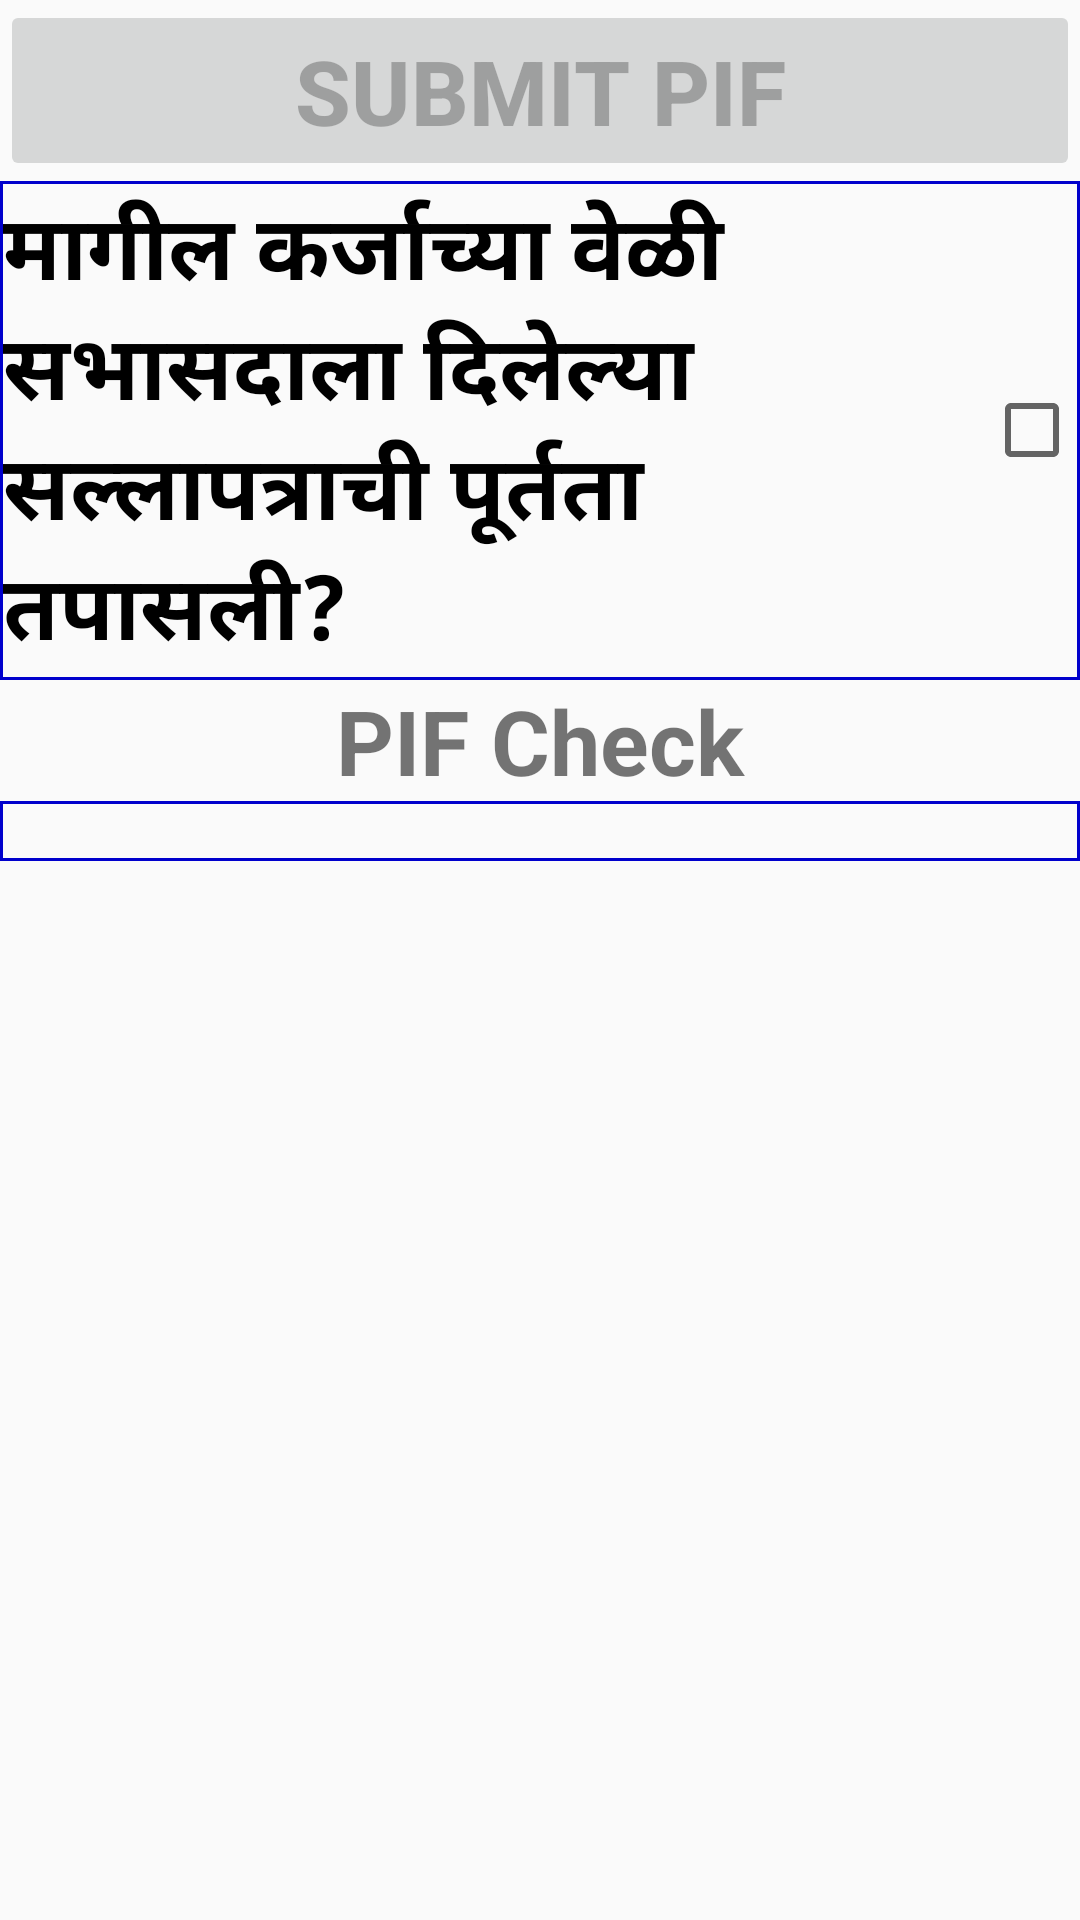

Write the Android layout XML for this screen, with the resource values it uses.
<!-- AndroidManifest.xml: application theme AppTheme -->
<!-- res/layout/fragment_submit_pif.xml -->
<RelativeLayout xmlns:android="http://schemas.android.com/apk/res/android"
    xmlns:app="http://schemas.android.com/apk/res-auto"
    xmlns:tools="http://schemas.android.com/tools"
    android:layout_width="match_parent"
    android:layout_height="match_parent"
    android:id="@+id/pif_submit"
    tools:context=".SubmitPIFFragment">

    <LinearLayout
        android:layout_width="match_parent"
        android:layout_height="match_parent"
        android:focusableInTouchMode="true"
        android:orientation="vertical">

        <Button
            android:id="@+id/buttonSubmitPIF"
            android:layout_width="match_parent"
            android:layout_height="wrap_content"
            android:layout_centerVertical="true"
            android:enabled="false"
            android:padding="10dp"
            android:text="Submit PIF"
            android:textSize="30sp"
            android:textStyle="bold" />

        <CheckBox
            android:id="@+id/checkBoxLastLoanRemarks"
            android:layout_width="match_parent"
            android:layout_height="wrap_content"
            android:background="@drawable/customborder"
            android:layoutDirection="rtl"
            android:text="मागील कर्जाच्या वेळी सभासदाला दिलेल्या सल्लापत्राची पूर्तता तपासली?"
            android:textSize="30sp"
            android:textStyle="bold" />


        <TextView
            android:id="@+id/textViewPIFCheckup"
            android:layout_width="match_parent"
            android:layout_height="wrap_content"
            android:gravity="center_horizontal"
            android:text="PIF Check"
            android:textSize="30sp"
            android:textStyle="bold" />

        <ScrollView
            android:layout_width="match_parent"
            android:layout_height="match_parent">

            <LinearLayout
                android:layout_width="match_parent"
                android:layout_height="wrap_content"
                android:background="@drawable/customborder"
                android:orientation="vertical"
                android:padding="10dp">

                <TableLayout
                    android:id="@+id/tblLayoutPIFCheckup"
                    android:layout_width="match_parent"
                    android:layout_height="wrap_content" />
            </LinearLayout>
        </ScrollView>

    </LinearLayout>

</RelativeLayout>
<!-- resources referenced by this layout -->
<resources>
  <!-- drawable customborder (drawable) -->
  <?xml version="1.0" encoding="utf-8"?>
  <shape xmlns:android="http://schemas.android.com/apk/res/android" android:shape="rectangle">
     <corners android:radius="0dp"/> 
     <padding android:left="1dp" android:right="1dp" android:top="1dp" android:bottom="1dp"/>
     <stroke android:width="1dip" android:color="#0000CC" />
  
   </shape>
  <style name="AppTheme" parent="Theme.AppCompat.Light.DarkActionBar">
          
          <item name="colorPrimary">@color/colorPrimary</item>
          <item name="colorPrimaryDark">@color/colorPrimaryDark</item>
          <item name="colorAccent">@color/colorAccent</item>
      </style>
  <color name="colorPrimary">#3F51B5</color>
  <color name="colorPrimaryDark">#303F9F</color>
  <color name="colorAccent">#FF4081</color>
</resources>
